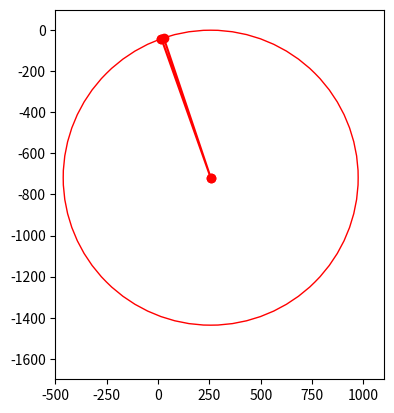

Generate this figure with matplotlib:
from math import cos, sin, atan2, sqrt, pi
from matplotlib import pyplot as plt

Xa = 16
Ya = -41.2622

Xb = 255.9354
Yb = -718.2313

r = 718.2313
angle_rad = 0.016706379122038012 # противолежащий основанию угол в радианах

dx1 = Xa - Xb
dy1 = Ya - Yb
dx2 = dx1*cos(angle_rad) + dy1*sin(angle_rad)
dy2 = -dx1*sin(angle_rad) + dy1*cos(angle_rad)
Xc = Xb + dx2
Yc = Yb + dy2
print( 'Xc = ', Xc, 'Yc = ', Yc)

#Визуализировать окружность радиусом r и центром в точке (Xb, Yb)
plt.axes().set_aspect('equal')
plt.xlim(-500, 1100)
plt.ylim(-1700, 100)
plt.plot(Xb, Yb, 'ro')
circle = plt.Circle((Xb, Yb), r, color='r', fill=False)
plt.gcf().gca().add_artist(circle)
#Визуализировать треугольник
plt.plot([Xa, Xb, Xc, Xa], [Ya, Yb, Yc, Ya], 'ro-')

x3 = 28.71
y3 = -49.889

I_new = Xb-x3
K_new = Yb-y3
print(I_new, K_new)
plt.show()
#Визуализировать точку (Xc, Yc)
